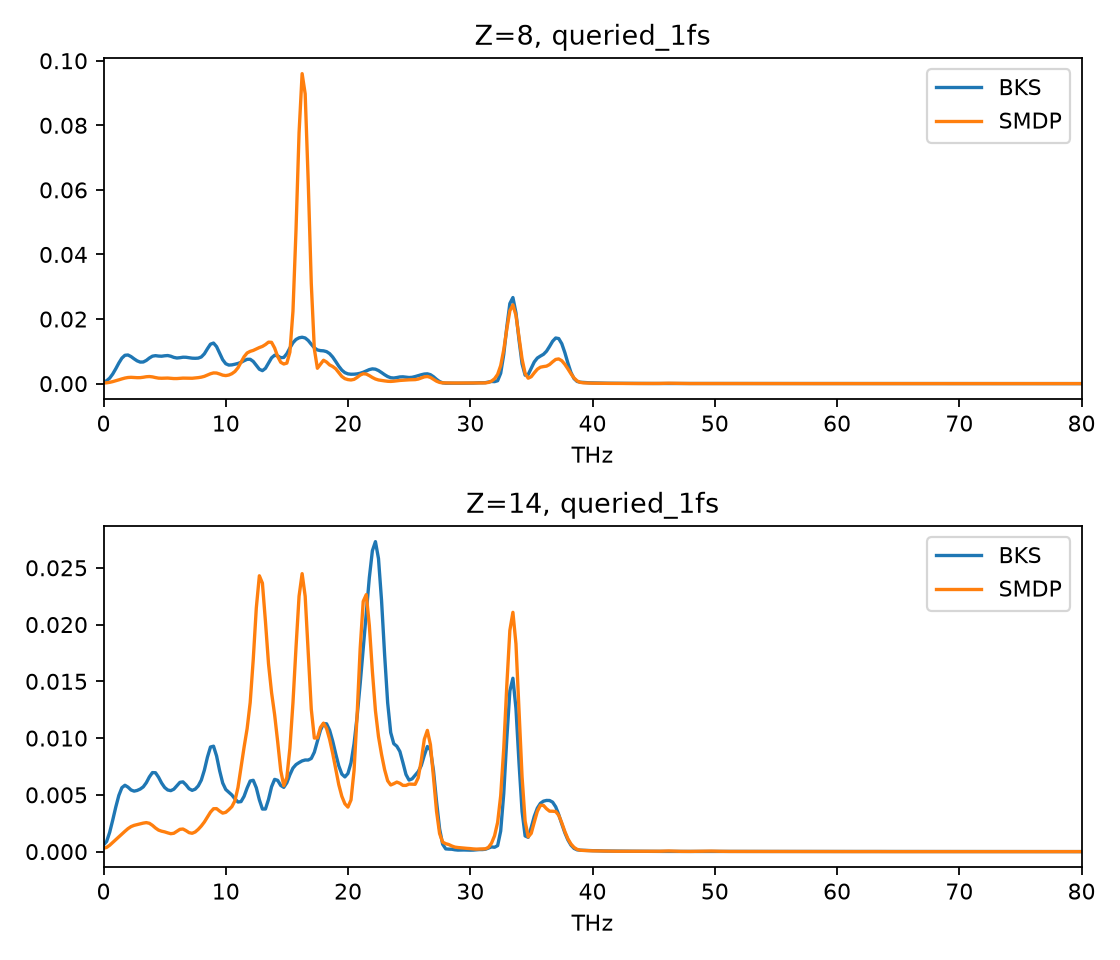

Source data for this figure (header and first rows):
element, frequency_THz, reference, SMDP
8, 0.0, 0.0005808, 0.0001972
8, 0.2499, 0.0008695, 0.0002502
8, 0.4998, 0.001695, 0.0003976
8, 0.7496, 0.002973, 0.0006138
8, 0.9995, 0.004601, 0.0008761
8, 1.249, 0.006369, 0.001167
8, 1.499, 0.007895, 0.001462
8, 1.749, 0.008775, 0.001721
8, 1.999, 0.008863, 0.001894
8, 2.249, 0.008371, 0.001948
8, 2.499, 0.007669, 0.001902
8, 2.749, 0.007043, 0.001836
8, 2.999, 0.00667, 0.001847
8, 3.248, 0.006697, 0.00197
8, 3.498, 0.007183, 0.00213
8, 3.748, 0.007923, 0.002191
8, 3.998, 0.008501, 0.002082
8, 4.248, 0.008654, 0.001868
8, 4.498, 0.00853, 0.001698
8, 4.748, 0.008483, 0.001659
8, 4.998, 0.008619, 0.001706
8, 5.247, 0.008695, 0.001718
8, 5.497, 0.008485, 0.001647
8, 5.747, 0.008121, 0.001565
8, 5.997, 0.007932, 0.001566
8, 6.247, 0.008024, 0.001643
8, 6.497, 0.008174, 0.001702
8, 6.747, 0.008155, 0.001687
8, 6.997, 0.008002, 0.001645
8, 7.246, 0.00788, 0.001658
8, 7.496, 0.007843, 0.00174
8, 7.746, 0.007898, 0.001851
8, 7.996, 0.008254, 0.002
8, 8.246, 0.009233, 0.002253
8, 8.496, 0.01079, 0.002635
8, 8.746, 0.01221, 0.003049
8, 8.996, 0.01256, 0.003311
8, 9.245, 0.01145, 0.003277
8, 9.495, 0.009404, 0.002975
8, 9.745, 0.007403, 0.002623
8, 9.995, 0.006158, 0.002485
8, 10.24, 0.00574, 0.002655
8, 10.49, 0.005804, 0.003067
8, 10.74, 0.006004, 0.003746
8, 10.99, 0.006241, 0.004902
8, 11.24, 0.006593, 0.006579
8, 11.49, 0.007086, 0.008322
8, 11.74, 0.007523, 0.009496
8, 11.99, 0.007538, 0.009989
8, 12.24, 0.006867, 0.01028
8, 12.49, 0.005645, 0.01072
8, 12.74, 0.00445, 0.01117
8, 12.99, 0.004013, 0.01152
8, 13.24, 0.004735, 0.0121
8, 13.49, 0.006344, 0.01285
8, 13.74, 0.007984, 0.01278
8, 13.99, 0.008793, 0.01102
8, 14.24, 0.008579, 0.008387
8, 14.49, 0.008025, 0.006596
8, 14.74, 0.008112, 0.006073
... 3,944 more rows
